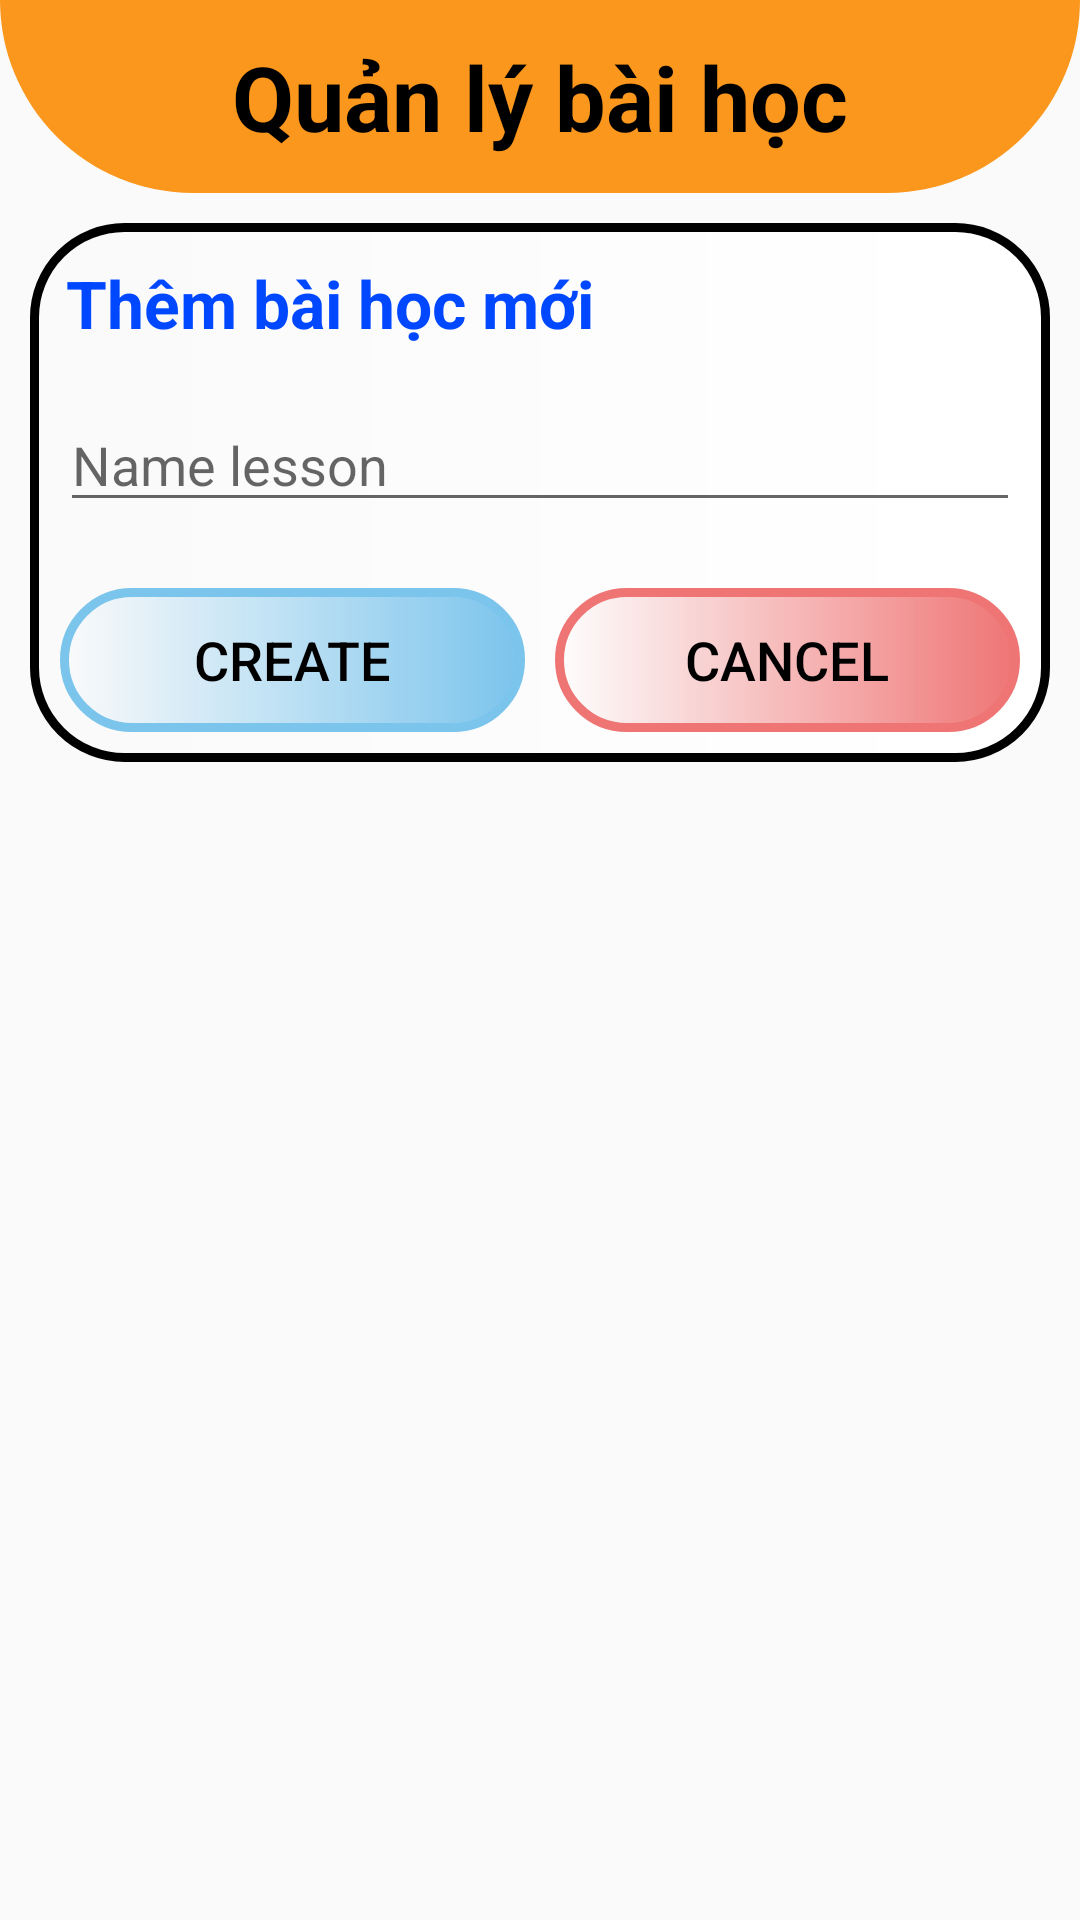

This screen was rendered from an Android layout file. Write that file and the resources it references.
<!-- AndroidManifest.xml: application theme Theme.AppEnglish123 -->
<!-- res/layout/layout_admin_lesson.xml -->
<?xml version="1.0" encoding="utf-8"?>
<LinearLayout xmlns:android="http://schemas.android.com/apk/res/android"
    xmlns:app="http://schemas.android.com/apk/res-auto"
    xmlns:tools="http://schemas.android.com/tools"
    android:layout_width="match_parent"
    android:layout_height="match_parent"
    android:orientation="vertical"
    tools:context=".admin.AdminLessonActivity">
    <LinearLayout
        android:layout_width="match_parent"
        android:layout_height="match_parent"
        android:orientation="vertical">
        <LinearLayout
            android:layout_width="match_parent"
            android:layout_height="wrap_content"
            android:orientation="vertical"
            android:background="@drawable/type_login">
            <TextView
                android:id="@+id/txtQLBH"
                android:layout_width="match_parent"
                android:layout_height="wrap_content"
                android:text="Quản lý bài học"
                android:textSize="30dp"
                android:textColor="#000000"
                android:textStyle="bold"
                android:gravity="center"
                android:padding="12dp"/>

        </LinearLayout>
        <LinearLayout
            android:id="@+id/linearAddGroup"
            android:layout_width="match_parent"
            android:layout_height="wrap_content"
            android:orientation="vertical"
            android:background="@drawable/type_admin"
            android:layout_margin="10dp">
            <TextView
                android:layout_width="match_parent"
                android:layout_height="wrap_content"
                android:text="Thêm bài học mới"
                android:textSize="22dp"
                android:textColor="#0048FF"
                android:textStyle="bold"
                android:padding="12dp"/>
            <EditText
                android:id="@+id/txtThemBaiHocMoi"
                android:layout_width="match_parent"
                android:layout_height="wrap_content"
                android:layout_marginTop="5dp"
                android:layout_marginRight="10dp"
                android:layout_marginLeft="10dp"
                android:layout_marginBottom="12dp"
                android:hint="Name lesson"/>

            <LinearLayout
                android:layout_width="match_parent"
                android:layout_height="wrap_content"
                android:orientation="horizontal"
                android:layout_margin="10dp">
                <Button
                    android:id="@+id/btnThemBaiHoc"
                    android:layout_width="wrap_content"
                    android:layout_height="wrap_content"
                    android:layout_weight="1"
                    android:layout_marginRight="5dp"
                    android:background="@drawable/type_admin"
                    android:backgroundTint="#7BC4EC"
                    android:text="Create"
                    android:textSize="18dp"
                    android:textColor="#000000"/>
                <Button
                    android:id="@+id/btnHuyThemBaiHoc"
                    android:layout_width="wrap_content"
                    android:layout_height="wrap_content"
                    android:layout_weight="1"
                    android:layout_marginLeft="5dp"
                    android:background="@drawable/type_admin"
                    android:backgroundTint="#EF7575"
                    android:text="Cancel"
                    android:textSize="18dp"
                    android:textColor="#000000"/>

            </LinearLayout>
        </LinearLayout>
        <androidx.recyclerview.widget.RecyclerView
            android:id="@+id/recyclerLessonAdmin"
            android:layout_width="match_parent"
            android:layout_height="match_parent"
            android:layout_margin="10dp"/>
    </LinearLayout>

</LinearLayout>
<!-- resources referenced by this layout -->
<resources>
  <!-- drawable type_admin (drawable) -->
  <?xml version="1.0" encoding="utf-8"?>
  <shape xmlns:android="http://schemas.android.com/apk/res/android">
      <corners android:radius="30dp"/>
     <gradient android:endColor="@color/white"/>
  
      <stroke android:width="3dp"/>
  </shape>
  <!-- drawable type_login (drawable) -->
  <?xml version="1.0" encoding="utf-8"?>
  <shape xmlns:android="http://schemas.android.com/apk/res/android">
  
      <corners android:bottomLeftRadius="70dp"
          android:bottomRightRadius="70dp"/>
      <solid android:color="#FB971C"></solid>
  </shape>
  <style name="Theme.AppEnglish123" parent="Theme.AppCompat.Light.NoActionBar">
          
          <item name="colorPrimary">@color/purple_500</item>
          <item name="colorPrimaryVariant">@color/purple_700</item>
          <item name="colorOnPrimary">@color/white</item>
          
          <item name="colorSecondary">@color/teal_200</item>
          <item name="colorSecondaryVariant">@color/teal_700</item>
          <item name="colorOnSecondary">@color/black</item>
          
          <item name="android:statusBarColor" tools:targetApi="l">?attr/colorPrimaryVariant</item>
          
      </style>
  <!-- not gathered from this repository: default colours our renderer supplied (Android Studio template values) -->
  <color name="purple_500">#FF6200EE</color>
  <color name="purple_700">#FF3700B3</color>
  <color name="teal_200">#FF03DAC5</color>
  <color name="teal_700">#FF018786</color>
  <color name="black">#FF000000</color>
  <color name="white">#FFFFFFFF</color>
</resources>
